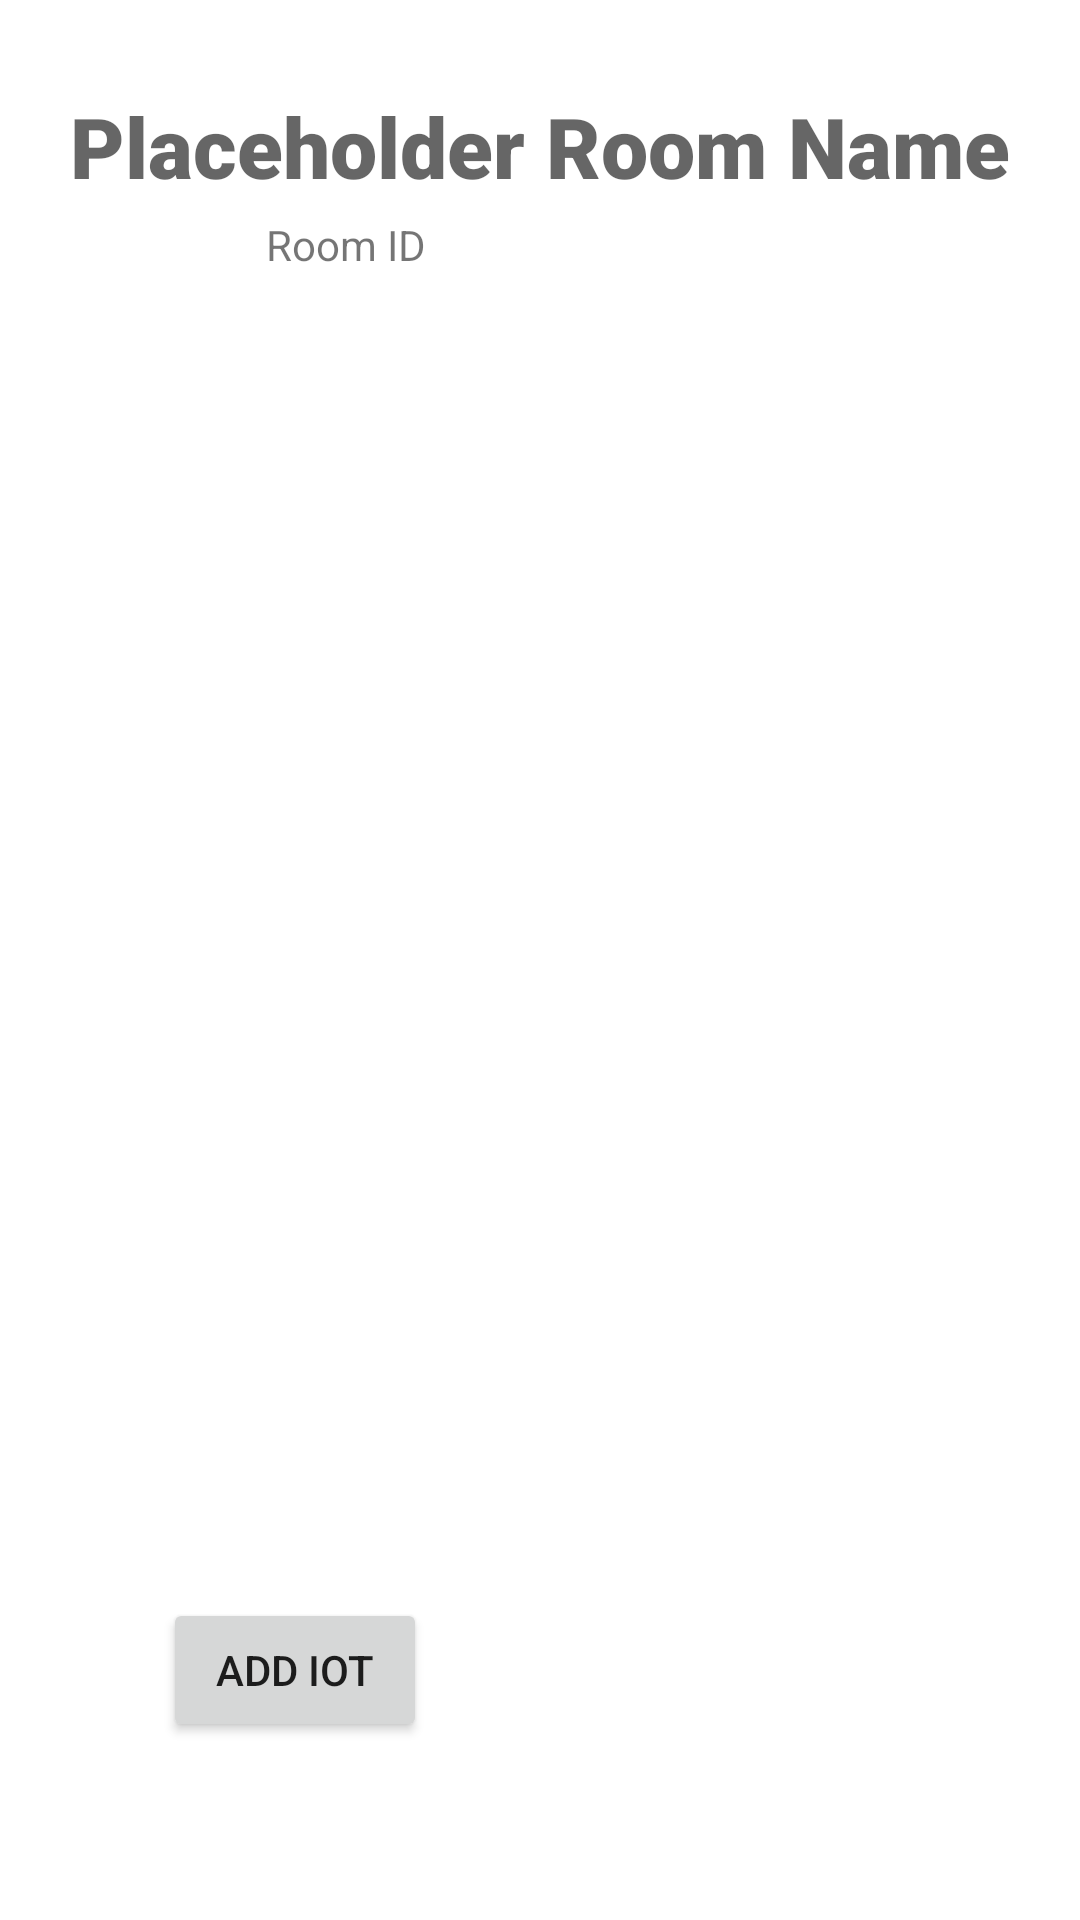

Layout XML and referenced resources for this Android screen:
<!-- AndroidManifest.xml: application theme Theme.Project_BlackMirror -->
<!-- res/layout/activity_room_page.xml -->
<?xml version="1.0" encoding="utf-8"?>
<androidx.constraintlayout.widget.ConstraintLayout xmlns:android="http://schemas.android.com/apk/res/android"
    xmlns:app="http://schemas.android.com/apk/res-auto"
    xmlns:tools="http://schemas.android.com/tools"
    android:layout_width="match_parent"
    android:layout_height="match_parent"
    tools:context=".RoomPageActivity">

    <TextView
        android:id="@+id/roomName"
        android:layout_width="348dp"
        android:layout_height="42dp"
        android:fontFamily="sans-serif-black"
        android:text="Placeholder Room Name"
        android:textAlignment="center"
        android:textAppearance="@style/TextAppearance.AppCompat.Display1"
        android:textSize="28sp"
        app:layout_constraintBottom_toBottomOf="parent"
        app:layout_constraintEnd_toEndOf="parent"
        app:layout_constraintStart_toStartOf="parent"
        app:layout_constraintTop_toTopOf="parent"
        app:layout_constraintVertical_bias="0.050000012" />

    <TextView
        android:id="@+id/roomPageID"
        android:layout_width="185dp"
        android:layout_height="28dp"
        android:text="Room ID "
        android:textAlignment="center"
        app:layout_constraintBottom_toBottomOf="parent"
        app:layout_constraintEnd_toEndOf="parent"
        app:layout_constraintHorizontal_bias="0.14"
        app:layout_constraintStart_toStartOf="parent"
        app:layout_constraintTop_toBottomOf="@+id/roomName"
        app:layout_constraintVertical_bias="0.0" />

    <Button
        android:id="@+id/addIOT"
        android:layout_width="wrap_content"
        android:layout_height="wrap_content"
        android:text="Add IOT"
        app:layout_constraintBottom_toBottomOf="parent"
        app:layout_constraintEnd_toEndOf="parent"
        app:layout_constraintHorizontal_bias="0.2"
        app:layout_constraintStart_toStartOf="parent"
        app:layout_constraintTop_toTopOf="parent"
        app:layout_constraintVertical_bias="0.9" />
</androidx.constraintlayout.widget.ConstraintLayout>
<!-- resources referenced by this layout -->
<resources>
  <style name="Theme.Project_BlackMirror" parent="Theme.MaterialComponents.DayNight.DarkActionBar">
          
          <item name="colorPrimary">@color/purple_500</item>
          <item name="colorPrimaryVariant">@color/purple_700</item>
          <item name="colorOnPrimary">@color/white</item>
          
          <item name="colorSecondary">@color/teal_200</item>
          <item name="colorSecondaryVariant">@color/teal_700</item>
          <item name="colorOnSecondary">@color/black</item>
          
          <item name="android:statusBarColor" tools:targetApi="l">?attr/colorPrimaryVariant</item>
          
      </style>
  <!-- not gathered from this repository: default colours our renderer supplied (Android Studio template values) -->
  <color name="purple_500">#FF6200EE</color>
  <color name="purple_700">#FF3700B3</color>
  <color name="teal_200">#FF03DAC5</color>
  <color name="teal_700">#FF018786</color>
  <color name="black">#FF000000</color>
  <color name="white">#FFFFFFFF</color>
</resources>
